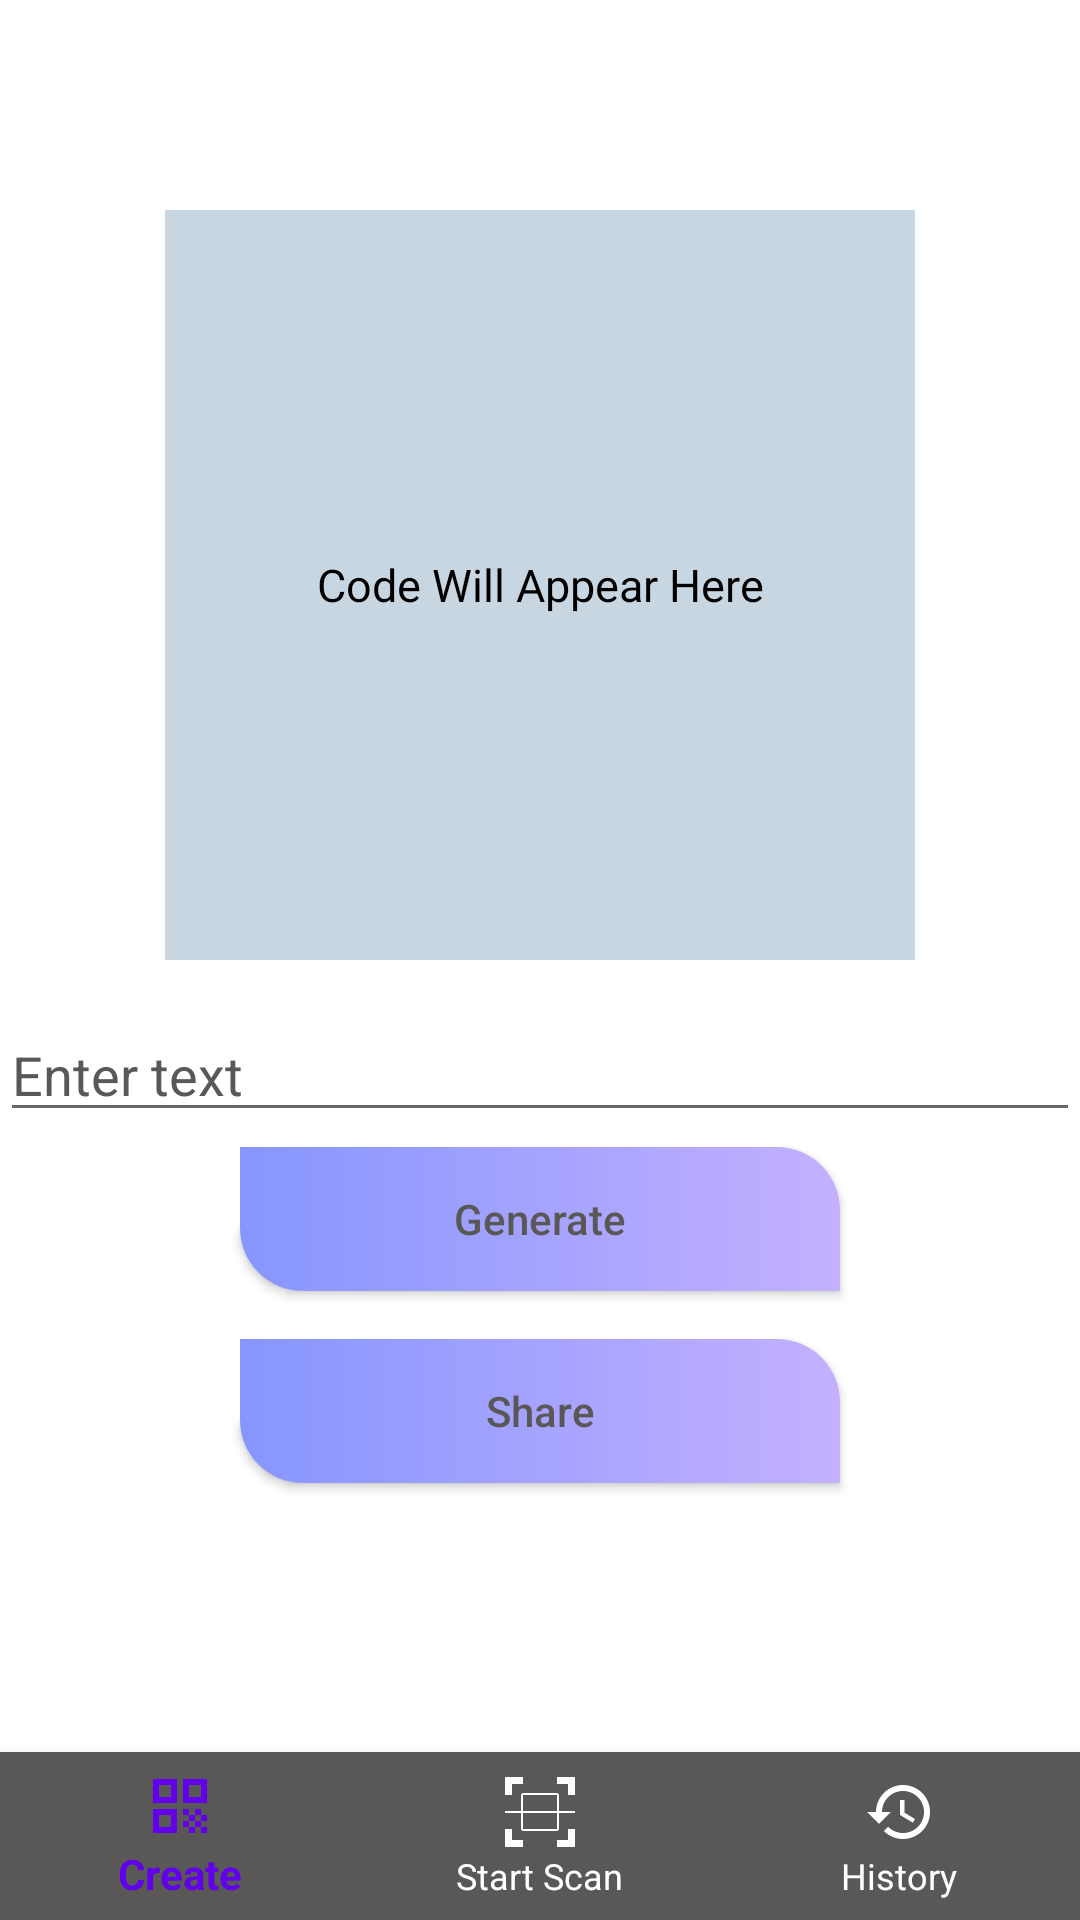

Write the Android layout XML for this screen, with the resource values it uses.
<!-- AndroidManifest.xml: application theme Theme.QRScanner -->
<!-- res/layout/activity_main.xml -->
<?xml version="1.0" encoding="utf-8"?>
<RelativeLayout xmlns:android="http://schemas.android.com/apk/res/android"
    xmlns:app="http://schemas.android.com/apk/res-auto"
    xmlns:tools="http://schemas.android.com/tools"
    android:layout_width="match_parent"
    android:layout_height="match_parent"
    android:background="@color/white"
    tools:context=".MainActivity">












    <FrameLayout
        android:layout_width="250dp"
        android:layout_height="wrap_content"
        android:id="@+id/idFLQrCode"
        android:layout_centerHorizontal="true"
        android:layout_marginTop="70dp"
        >

        <TextView
            android:id="@+id/idTVGenerateQR"
            android:layout_width="match_parent"
            android:layout_height="match_parent"
            android:layout_gravity="center"
            android:elevation="1dp"
            android:padding="4dp"
            android:text="Code Will Appear Here"
            android:textAlignment="center"
            android:textColor="@color/black"
            android:textAllCaps="false"

            android:textSize="15sp" />

        <ImageView
            android:id="@+id/imageViewQRCode"
            android:layout_width="250dp"
            android:layout_height="250dp"
            android:layout_below="@id/buttonShare"
            android:layout_centerHorizontal="true"
            android:background="#C8D6E1"

             />








    </FrameLayout>

    <EditText
        android:id="@+id/editTextInput"
        android:layout_width="match_parent"
        android:layout_height="wrap_content"
        android:hint="Enter text"
        android:textColorHint="@color/gray"
        android:imeOptions="actionDone"
        android:textColor="@color/gray"

        android:inputType="text"
        android:layout_below="@+id/idFLQrCode"
        android:maxLines="1"
        android:layout_marginTop="16dp"
        />



    <Button
        android:id="@+id/buttonGenerate"
        android:layout_width="200dp"
        android:layout_height="wrap_content"
        android:layout_below="@id/editTextInput"
        android:layout_centerHorizontal="true"
        android:background="@drawable/custom_btn"
        android:textColor="@color/gray"
        android:textAllCaps="false"
        android:layout_marginTop="5dp"
        android:text="Generate" />



    <Button
        android:id="@+id/buttonShare"
        android:layout_width="200dp"
        android:layout_height="wrap_content"
        android:layout_below="@id/buttonGenerate"
        android:layout_centerHorizontal="true"
        android:background="@drawable/custom_btn"
        android:textColor="@color/gray"
        android:text="Share"
        android:textAllCaps="false"
        android:layout_marginTop="16dp" />












    <com.google.android.material.bottomnavigation.BottomNavigationView
        android:id="@+id/bnView"
        android:layout_width="match_parent"
        android:layout_height="wrap_content"
        android:layout_alignParentBottom="true"
        app:itemIconTint="@drawable/selector"
        app:itemTextColor="@drawable/selector"
        app:itemBackground="@color/gray"
        app:menu="@menu/nav_item"
        />


</RelativeLayout>
<!-- resources referenced by this layout -->
<resources>
  <color name="black">#FF000000</color>
  <color name="gray">#5A5856</color>
  <color name="white">#FFFFFFFF</color>
  <!-- drawable custom_btn (drawable) -->
  <?xml version="1.0" encoding="utf-8"?>
  <selector xmlns:android="http://schemas.android.com/apk/res/android">
  
  
      <item>
          <shape android:shape="rectangle">
              <solid android:color="@color/teal_200"/>
              <corners android:topRightRadius="21dp"
                  android:bottomLeftRadius="21dp"/>
              <gradient
                  android:startColor="#8696FE"
                 android:endColor="#C4B0FF"/>
  
  
  
  
          </shape>
      </item>
  
  
  
  
  </selector>
  <!-- drawable selector (drawable) -->
  <?xml version="1.0" encoding="utf-8"?>
  <selector xmlns:android="http://schemas.android.com/apk/res/android">
  
      <item
          android:state_selected="true"
          android:drawable="@color/white"
          android:color="@color/purple_500"/>
      <item
          android:state_selected="false"
          android:color="@color/white"/>
  
  </selector>
  <style name="Theme.QRScanner" parent="Theme.AppCompat.Light.NoActionBar">
          
          <item name="colorPrimary">@color/purple_500</item>
          <item name="colorPrimaryVariant">@color/purple_700</item>
          <item name="colorOnPrimary">@color/white</item>
          
          <item name="colorSecondary">@color/teal_200</item>
          <item name="colorSecondaryVariant">@color/teal_700</item>
          <item name="colorOnSecondary">@color/black</item>
          
          <item name="android:statusBarColor">?attr/colorPrimaryVariant</item>
          
      </style>
  <color name="teal_200">#FF03DAC5</color>
  <color name="purple_500">#FF6200EE</color>
  <color name="purple_700">#FF3700B3</color>
  <color name="teal_700">#FF018786</color>
</resources>
